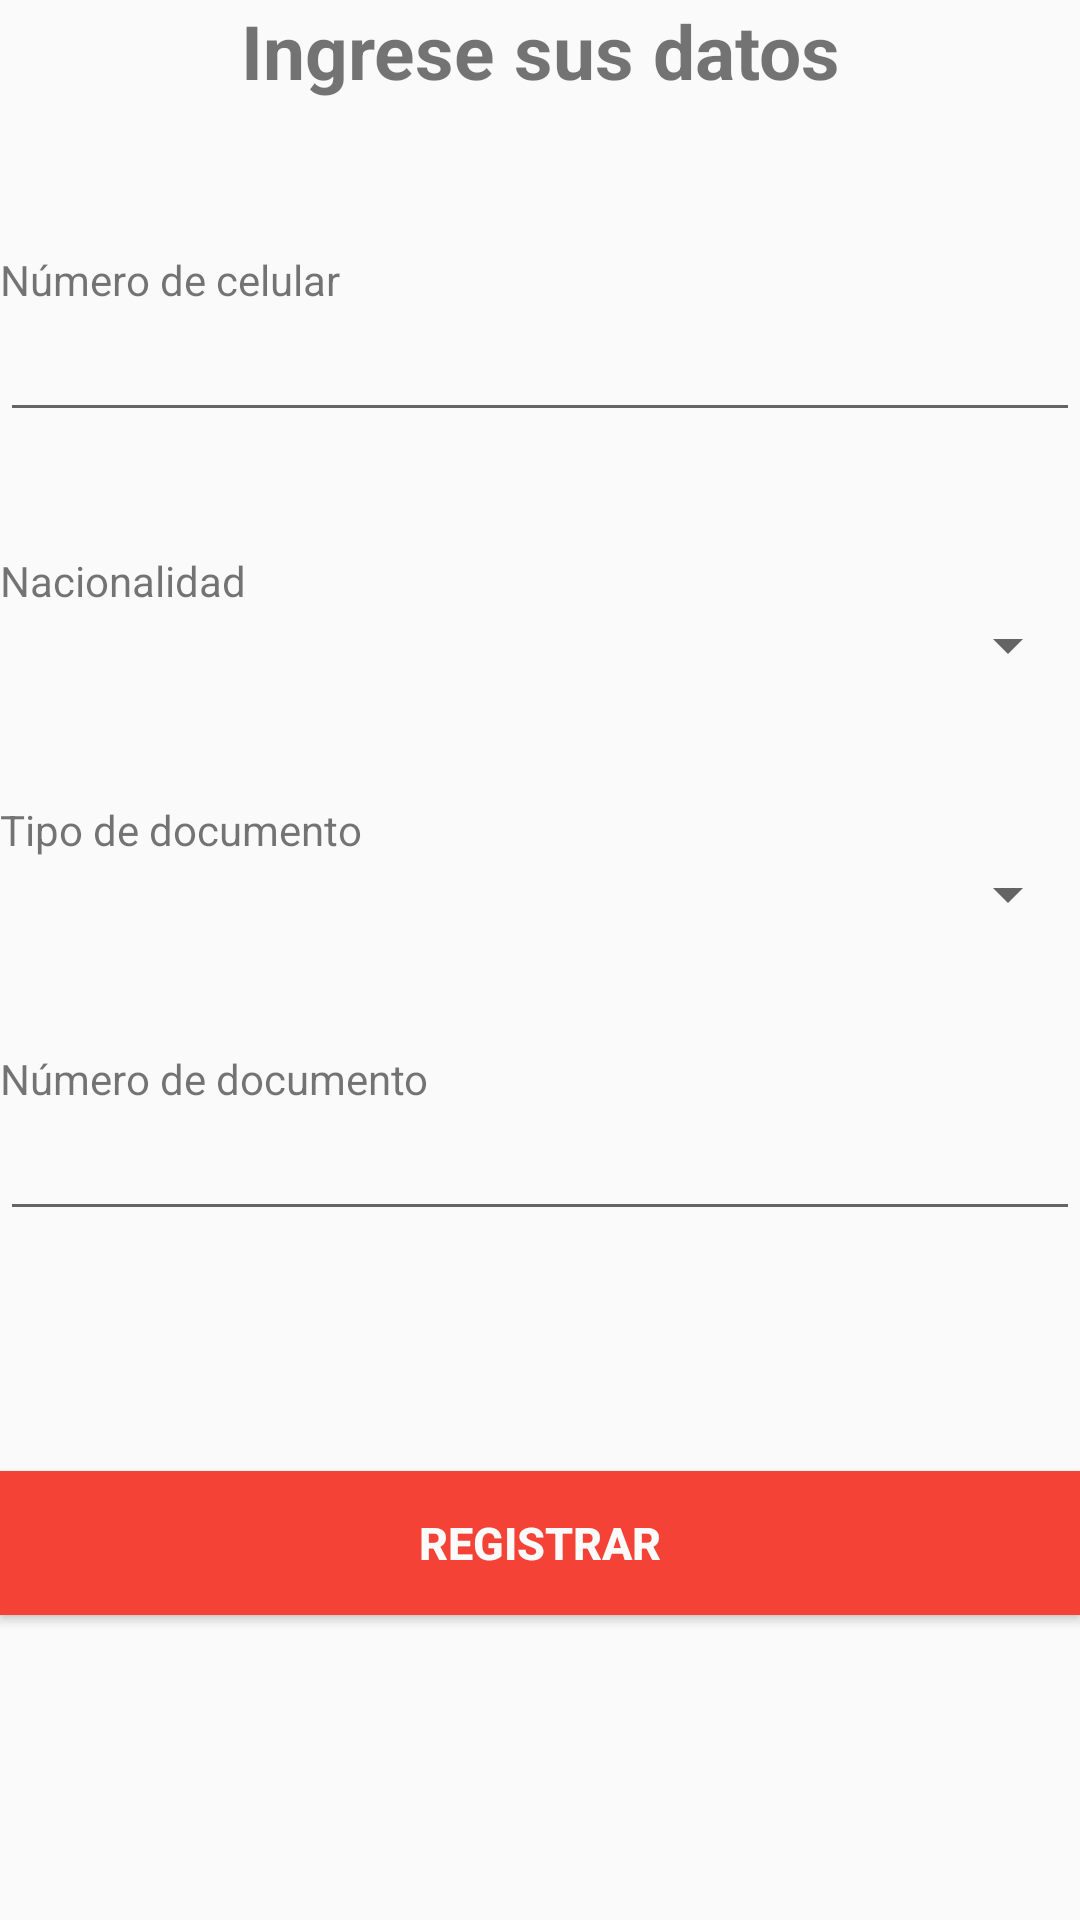

Layout XML and referenced resources for this Android screen:
<!-- AndroidManifest.xml: application theme AppTheme -->
<!-- res/layout/activity_regusuario.xml -->
<?xml version="1.0" encoding="utf-8"?>
<LinearLayout xmlns:android="http://schemas.android.com/apk/res/android"
    xmlns:tools="http://schemas.android.com/tools"
    android:layout_width="match_parent"
    android:layout_height="match_parent"
    android:orientation="vertical"
    tools:context=".activity_regusuario">

    <TextView
        android:id="@+id/textView"
        android:layout_width="match_parent"
        android:layout_height="wrap_content"
        android:layout_marginBottom="50dp"
        android:gravity="center_horizontal"
        android:text="Ingrese sus datos"
        android:textSize="25sp"
        android:textStyle="bold" />

    <TextView
        android:id="@+id/textView2"
        android:layout_width="wrap_content"
        android:layout_height="wrap_content"
        android:text="Número de celular" />

    <EditText
        android:id="@+id/edtNumero"
        android:layout_width="match_parent"
        android:layout_height="wrap_content"
        android:layout_marginBottom="40dp"
        android:inputType="number"
        android:maxLength="9"
        />

    <TextView
        android:id="@+id/textView3"
        android:layout_width="wrap_content"
        android:layout_height="wrap_content"
        android:text="Nacionalidad" />

    <Spinner
        android:id="@+id/spiNacionalidad"
        android:layout_width="match_parent"
        android:layout_height="wrap_content"
        android:spinnerMode="dropdown"
        android:layout_marginBottom="40dp"/>

    <TextView
        android:id="@+id/textView4"
        android:layout_width="wrap_content"
        android:layout_height="wrap_content"
        android:text="Tipo de documento" />

    <Spinner
        android:id="@+id/spiTipodoc"
        android:layout_width="match_parent"
        android:layout_height="wrap_content"
        android:spinnerMode="dropdown"
        android:layout_marginBottom="40dp"/>

    <TextView
        android:id="@+id/textView5"
        android:layout_width="wrap_content"
        android:layout_height="wrap_content"
        android:text="Número de documento" />

    <EditText
        android:id="@+id/edtNroDoc"
        android:layout_width="match_parent"
        android:layout_height="wrap_content"
        android:layout_marginBottom="80dp"
        android:inputType="number"
        android:maxLength="8"/>

    <Button
        android:id="@+id/btnRegUsuario"
        android:layout_width="match_parent"
        android:layout_height="wrap_content"
        android:text="Registrar"
        android:background="#F44336"
        android:textColor="#FCFBFB"
        android:textSize="15sp"
        android:textStyle="bold"/>

</LinearLayout>
<!-- resources referenced by this layout -->
<resources>
  <style name="AppTheme" parent="Theme.AppCompat.Light.DarkActionBar">
          
          <item name="colorPrimary">@color/colorletrapais</item>
          <item name="colorPrimaryDark">@color/colorpais</item>
          <item name="colorAccent">@color/colorAccent</item>
      </style>
  <color name="colorletrapais">#FFFFFF</color>
  <color name="colorpais">#cb3234</color>
  <color name="colorAccent">#D81B60</color>
</resources>
